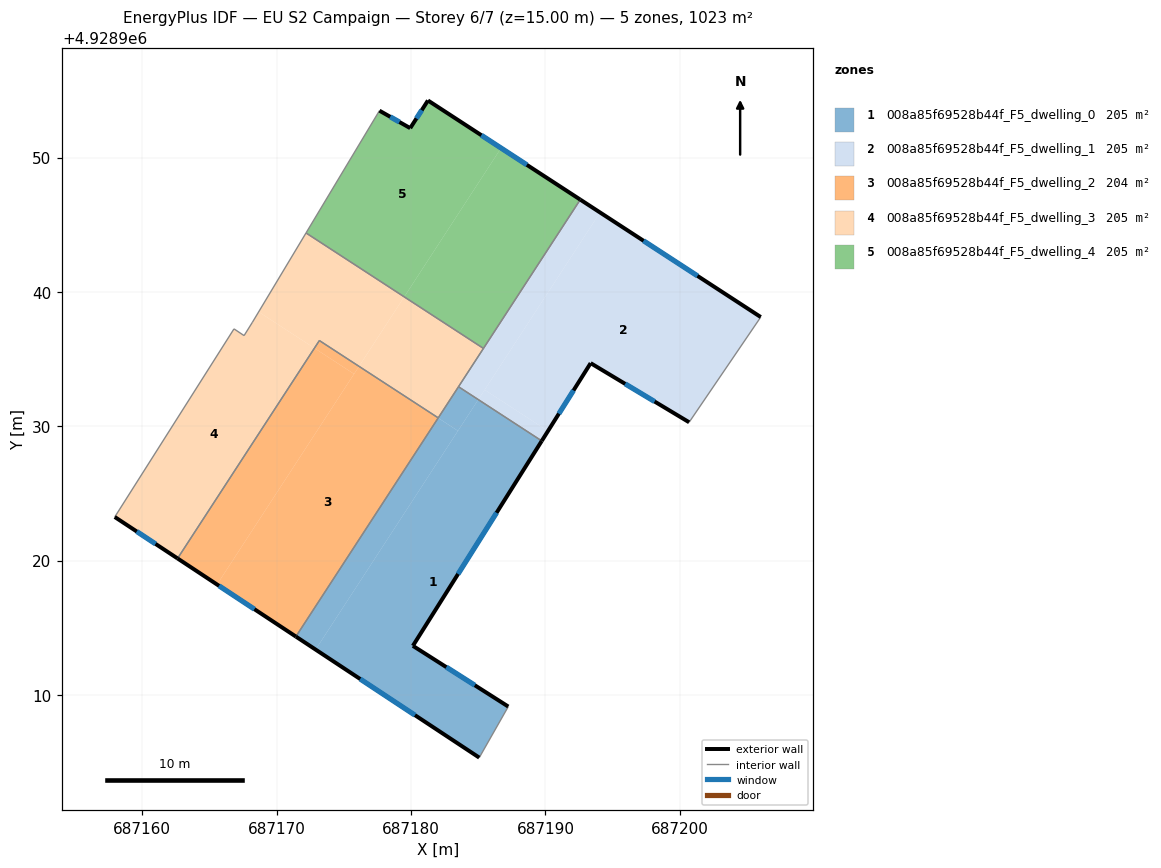
=== STOREY PLAN SPEC (per zone: floor XY polygon, exterior-wall plan segments, windows/doors) ===
zone 1: 008a85f69528b44f_F5_dwelling_0  (204.6 m²)
  floor: (687187.23, 4928909.14) (687180.13, 4928913.66) (687189.72, 4928928.91) (687185.00, 4928931.98) (687172.89, 4928913.38) (687185.07, 4928905.34)
  floor: (687172.89, 4928913.38) (687183.49, 4928929.66) (687182.01, 4928930.62) (687171.43, 4928914.35)
  floor: (687183.49, 4928929.66) (687185.00, 4928931.98) (687183.53, 4928932.94) (687182.02, 4928930.62)
  exterior wall: (687189.72, 4928928.91) – (687180.13, 4928913.66)  [18.0 m]
    window: (687186.36, 4928923.56) – (687183.50, 4928919.01)  [4.8 m²]
  exterior wall: (687180.13, 4928913.66) – (687187.23, 4928909.14)  [8.4 m]
    window: (687182.62, 4928912.07) – (687184.74, 4928910.72)  [2.3 m²]
  exterior wall: (687185.07, 4928905.34) – (687171.43, 4928914.35)  [16.4 m]
    window: (687180.29, 4928908.50) – (687176.21, 4928911.19)  [4.4 m²]
  interior walls: 4
zone 2: 008a85f69528b44f_F5_dwelling_1  (204.6 m²)
  floor: (687200.69, 4928930.30) (687206.02, 4928938.13) (687194.07, 4928945.91) (687185.48, 4928932.71) (687190.19, 4928929.65) (687193.36, 4928934.70)
  floor: (687189.72, 4928928.91) (687190.19, 4928929.65) (687185.48, 4928932.71) (687185.00, 4928931.98)
  floor: (687185.00, 4928931.98) (687194.07, 4928945.91) (687192.59, 4928946.87) (687183.53, 4928932.94)
  exterior wall: (687200.69, 4928930.30) – (687193.36, 4928934.70)  [8.5 m]
    window: (687198.12, 4928931.84) – (687195.93, 4928933.15)  [2.3 m²]
  exterior wall: (687193.36, 4928934.70) – (687189.72, 4928928.91)  [6.8 m]
    window: (687192.09, 4928932.67) – (687191.00, 4928930.94)  [1.8 m²]
  exterior wall: (687192.59, 4928946.87) – (687206.02, 4928938.13)  [16.0 m]
    window: (687197.30, 4928943.80) – (687201.31, 4928941.19)  [4.3 m²]
  interior walls: 4
zone 3: 008a85f69528b44f_F5_dwelling_2  (204.5 m²)
  floor: (687171.43, 4928914.35) (687182.01, 4928930.62) (687176.12, 4928934.45) (687165.56, 4928918.22)
  floor: (687165.56, 4928918.22) (687175.76, 4928933.89) (687172.80, 4928935.81) (687162.62, 4928920.16)
  floor: (687175.76, 4928933.89) (687176.12, 4928934.46) (687173.17, 4928936.38) (687172.80, 4928935.81)
  exterior wall: (687171.43, 4928914.35) – (687162.62, 4928920.16)  [10.6 m]
    window: (687168.34, 4928916.39) – (687165.71, 4928918.12)  [2.8 m²]
  interior walls: 3
zone 4: 008a85f69528b44f_F5_dwelling_3  (204.6 m²)
  floor: (687162.62, 4928920.16) (687172.80, 4928935.81) (687168.66, 4928938.51) (687168.19, 4928937.75) (687167.57, 4928936.75) (687166.82, 4928937.25) (687157.94, 4928923.25)
  floor: (687182.02, 4928930.62) (687185.39, 4928935.79) (687179.49, 4928939.63) (687176.12, 4928934.46)
  floor: (687176.12, 4928934.46) (687179.49, 4928939.63) (687172.18, 4928944.39) (687168.66, 4928938.51) (687172.80, 4928935.81) (687173.17, 4928936.38)
  exterior wall: (687162.62, 4928920.16) – (687157.94, 4928923.25)  [5.6 m]
    window: (687160.98, 4928921.24) – (687159.58, 4928922.17)  [1.5 m²]
  interior walls: 9
zone 5: 008a85f69528b44f_F5_dwelling_4  (204.6 m²)
  floor: (687185.39, 4928935.79) (687192.59, 4928946.87) (687186.70, 4928950.70) (687179.49, 4928939.63)
  floor: (687179.49, 4928939.63) (687186.70, 4928950.70) (687181.26, 4928954.25) (687179.94, 4928952.19) (687177.65, 4928953.49) (687172.18, 4928944.39)
  exterior wall: (687177.65, 4928953.49) – (687179.94, 4928952.19)  [2.6 m]
    window: (687178.45, 4928953.03) – (687179.13, 4928952.64)  [0.7 m²]
  exterior wall: (687179.94, 4928952.19) – (687181.26, 4928954.25)  [2.4 m]
    window: (687180.40, 4928952.91) – (687180.79, 4928953.52)  [0.7 m²]
  exterior wall: (687181.26, 4928954.25) – (687192.59, 4928946.87)  [13.5 m]
    window: (687185.23, 4928951.66) – (687188.62, 4928949.46)  [3.6 m²]
  interior walls: 3

=== DERIVED (storey summary) ===
Building: EU S2 Campaign
Storey: 6 of 7  (floor level z = 15.00 m)
Storey gross floor area: 1022.8 m²
Zones on this storey: 5
  - 008a85f69528b44f_F5_dwelling_0: floor 204.6 m²; exterior wall 42.8 m (128.4 m²); 3 window(s) 11.5 m²; WWR 8.9%
  - 008a85f69528b44f_F5_dwelling_1: floor 204.6 m²; exterior wall 31.4 m (94.2 m²); 3 window(s) 8.4 m²; WWR 8.9%
  - 008a85f69528b44f_F5_dwelling_2: floor 204.5 m²; exterior wall 10.6 m (31.7 m²); 1 window(s) 2.8 m²; WWR 8.9%
  - 008a85f69528b44f_F5_dwelling_3: floor 204.6 m²; exterior wall 5.6 m (16.8 m²); 1 window(s) 1.5 m²; WWR 8.9%
  - 008a85f69528b44f_F5_dwelling_4: floor 204.6 m²; exterior wall 18.6 m (55.8 m²); 3 window(s) 5.0 m²; WWR 8.9%
Zone adjacency (shared interzone walls):
  - 008a85f69528b44f_F5_dwelling_0 ↔ 008a85f69528b44f_F5_dwelling_1
  - 008a85f69528b44f_F5_dwelling_0 ↔ 008a85f69528b44f_F5_dwelling_2
  - 008a85f69528b44f_F5_dwelling_0 ↔ 008a85f69528b44f_F5_dwelling_3
  - 008a85f69528b44f_F5_dwelling_1 ↔ 008a85f69528b44f_F5_dwelling_3
  - 008a85f69528b44f_F5_dwelling_1 ↔ 008a85f69528b44f_F5_dwelling_4
  - 008a85f69528b44f_F5_dwelling_2 ↔ 008a85f69528b44f_F5_dwelling_3
  - 008a85f69528b44f_F5_dwelling_3 ↔ 008a85f69528b44f_F5_dwelling_4